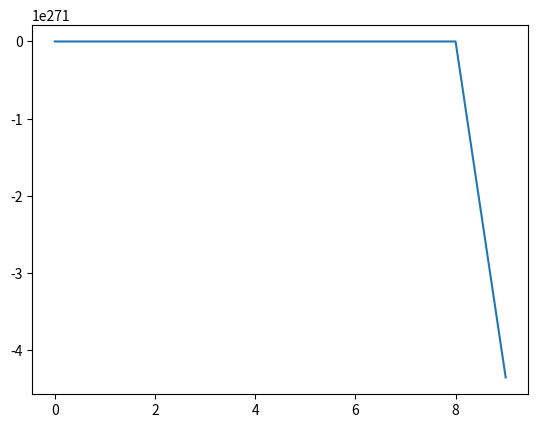

Reproduce this figure in Python.
import numpy as np
import matplotlib.pyplot as plt

dt = 0.01

class V_pre_CLASS: # Działa
    def __init__(self, n, m, h, v0): 
        self.n = 0
        self.m = m
        self.h = h
        self.v = v0

    def U(self, i):
        g = [36.0, 120.0, 0.3]
        E = [-82.0, 45.0, -59.4]

        a = np.array([0.01 * (-60 - self.v) / (np.exp((-60 - self.v) / 10) - 1), 
                    0.1 * (-45 - self.v) / (np.exp((-45 - self.v) / 10) - 1), 
                    0.07 * np.exp((-self.v - 70) / 20)])
            
        b = np.array([0.125 * np.exp((-self.v - 70) / 80), 
                    4.0 * np.exp((-self.v - 70) / 18), 
                    1 / (np.exp((-40 - self.v) / 10) + 1)])

        self.v = (- g[0] * self.n**4 * (self.v - E[0]) 
                  - g[1] * self.m**3 * self.h * (self.v - E[1]) 
                  - g[2] * (self.v - E[2]) + i) * dt + self.v


        self.n = self.n + (a[0] * (1 - self.n) - b[0] * self.n) * dt 
        self.m = self.m + (a[1] * (1 - self.m) - b[1] * self.m) * dt 
        self.h = self.h + (a[2] * (1 - self.h) - b[2] * self.h) * dt 

class C_i_CLASS: 
    def __init__(self, c0_i):
        self.c_i = c0_i

        # Ca Fast dynamics variables

        self.c_fast = 0.0
        self.m_Ca = 0.8
        
        # Ca Slow dynamics variables
                
        self.c_slow = 0

        self.c_ER = 2

        self.p = 0
        self.q = 30

    # -------------------------------------------- Ca Intracellular update function --------------------------------------------

    def U(self, v):

        self.c_fast_U(v)
        self.c_slow_U()

        self.m_Ca_U(v)
        self.c_ER_U()
        self.c_slow_params_U()

        self.c_i = self.c_fast + self.c_slow 
    # -------------------------------------------- Ca fast update functions --------------------------------------------

 
    def c_fast_U(self, v):
        A_btn = 1.24
        z_Ca = 2.0
        F = 96487.0
        V_btn = 0.13

        self.c_fast = (- (self.I_Ca(v) * A_btn) / (z_Ca * F * V_btn) + self.J_PMleak() - (self.I_PMCa() * A_btn) / (z_Ca * F * V_btn)) * dt + self.c_fast

    def J_PMleak(self):
        v_leak = 2.66e-6
        c_ext = 2.0

        return v_leak * (c_ext - self.c_i)

    def I_Ca(self, v):
        rho_Ca = 3.2
        g_Ca = 2.3
        V_Ca = 125.0    
        
        return rho_Ca * (self.m_Ca**2) * g_Ca * (v - V_Ca)

    def I_PMCa(self):
        v_PMCa = 0.4
        K_PMCa = 0.1

        return v_PMCa * self.c_i**2 / (self.c_i**2 + K_PMCa**2)
    
    def m_Ca_U(self, v):
        V_mCa = -17.0
        k_mCa = 8.4
        m_Ca_inf = 1.0 / (1.0 + np.exp((V_mCa - v) / k_mCa))
        tau_mCa = 0.01

        self.m_Ca = ((m_Ca_inf - self.m_Ca) / tau_mCa) * dt + self.m_Ca

    
    # -------------------------------------------- Ca slow update functions --------------------------------------------


    def c_slow_U(self):
        self.c_slow = (-self.J_chan() - self.J_ERpump() - self.J_ERleak()) * dt + self.c_slow

    def J_chan(self):
        def m_inf():
            d_1 = 0.13
            m_inf = self.p / (self.p + d_1)
            
            return m_inf

        def n_inf():
            d_5 = 82.34
            n_inf = self.c_i / (self.c_i + d_5)

            return n_inf
        
        c_1 = 0.185
        v_1 = 30

        return c_1 * v_1 * m_inf()**3 * n_inf()**3 * self.q**3 * (self.c_i - self.c_ER) 

    def J_ERpump(self):
        v_3 = 90
        k_3 = 0.1

        return  v_3 * (self.c_i**2) / (k_3**2 + self.c_i**2)

    def J_ERleak(self):
        c_1 = 0.185
        v_2 = 0.055

        return c_1 * v_2 * (self.c_i - self.c_ER)


    def c_slow_params_U(self):
        self.p_U()
        self.q_U()


    def c_ER_U(self):
        c_1 = 0.185

        self.c_ER = ( (-1 / c_1) * (- self.J_chan() - self.J_ERpump() - self.J_ERleak()) ) + self.c_ER

    def p_U(self):  
        v_g = 0.062
        g_a = 0.1 # <---- Tu są problemy -  Nie uwzględniono Zachowania Glutaminy - To nie jest stały parametr
        k_g = 0.78
        tau_p = 0.14
        p_0 = 160

        self.p = (v_g * g_a**(0.3) / (k_g**0.3 + g_a**0.3) - tau_p * (self.p - p_0)) * dt + self.p
    
    def q_U(self):
        # Works
        def alpha_q():
            a_2 = 0.2
            d_2 = 1.049
            d_1 = 0.13
            d_3 = 943.4

            return a_2 * d_2 * (self.p + d_1) / (self.p + d_3)

        # Works
        def beta_q():
            a_2 = 0.2
            return a_2 * self.c_i

        self.q = (alpha_q() * (1 - self.q) - beta_q() * self.q) * dt + self.q



class G_CLASS:
    def __init__(self):
        self.R = 0.0
        self.E = 0.0
        self.I = 0.0
        self.g = 0.0

    def R_U(self):
        tau_rec = 800.0
        f_r = 0.5

        self.R = (self.I / tau_rec - f_r * self.R) * dt + self.R

    def E_U(self):
        tau_inact = 3.0
        f_r = 0.5

        self.E = (-self.E / tau_inact + f_r * self.R) * dt + self.E

    def I_U(self):
        self.I = 1.0 - self.R - self.E

    def g_U(self):
        n_v = 2.0
        g_v = 60.0
        g_c = 10.0
        
        self.g = (n_v * g_v * self.E - g_c * self.g) * dt + self.g

V_pre = V_pre_CLASS(0, 0, 1, -70)
c_i = C_i_CLASS(0.1)
N = int(100 / dt)




V = []
T = []
C_fast = []
C_slow = []
C_i = []
MCa = []



I = 8.2

for t in range(N):
    if t > N / 10:
        break

    V.append(V_pre.v)
    T.append(t)
    C_slow.append(c_i.c_slow)
    C_fast.append(c_i.c_fast)
    C_i.append(c_i.c_i)
    MCa.append(c_i.m_Ca)

    V_pre.U(I)
    c_i.U(V_pre.v)




#plt.plot(T, V)
#plt.plot(T, C_fast)
plt.plot(T, C_i)
#plt.plot(T, C_slow)

plt.show()
